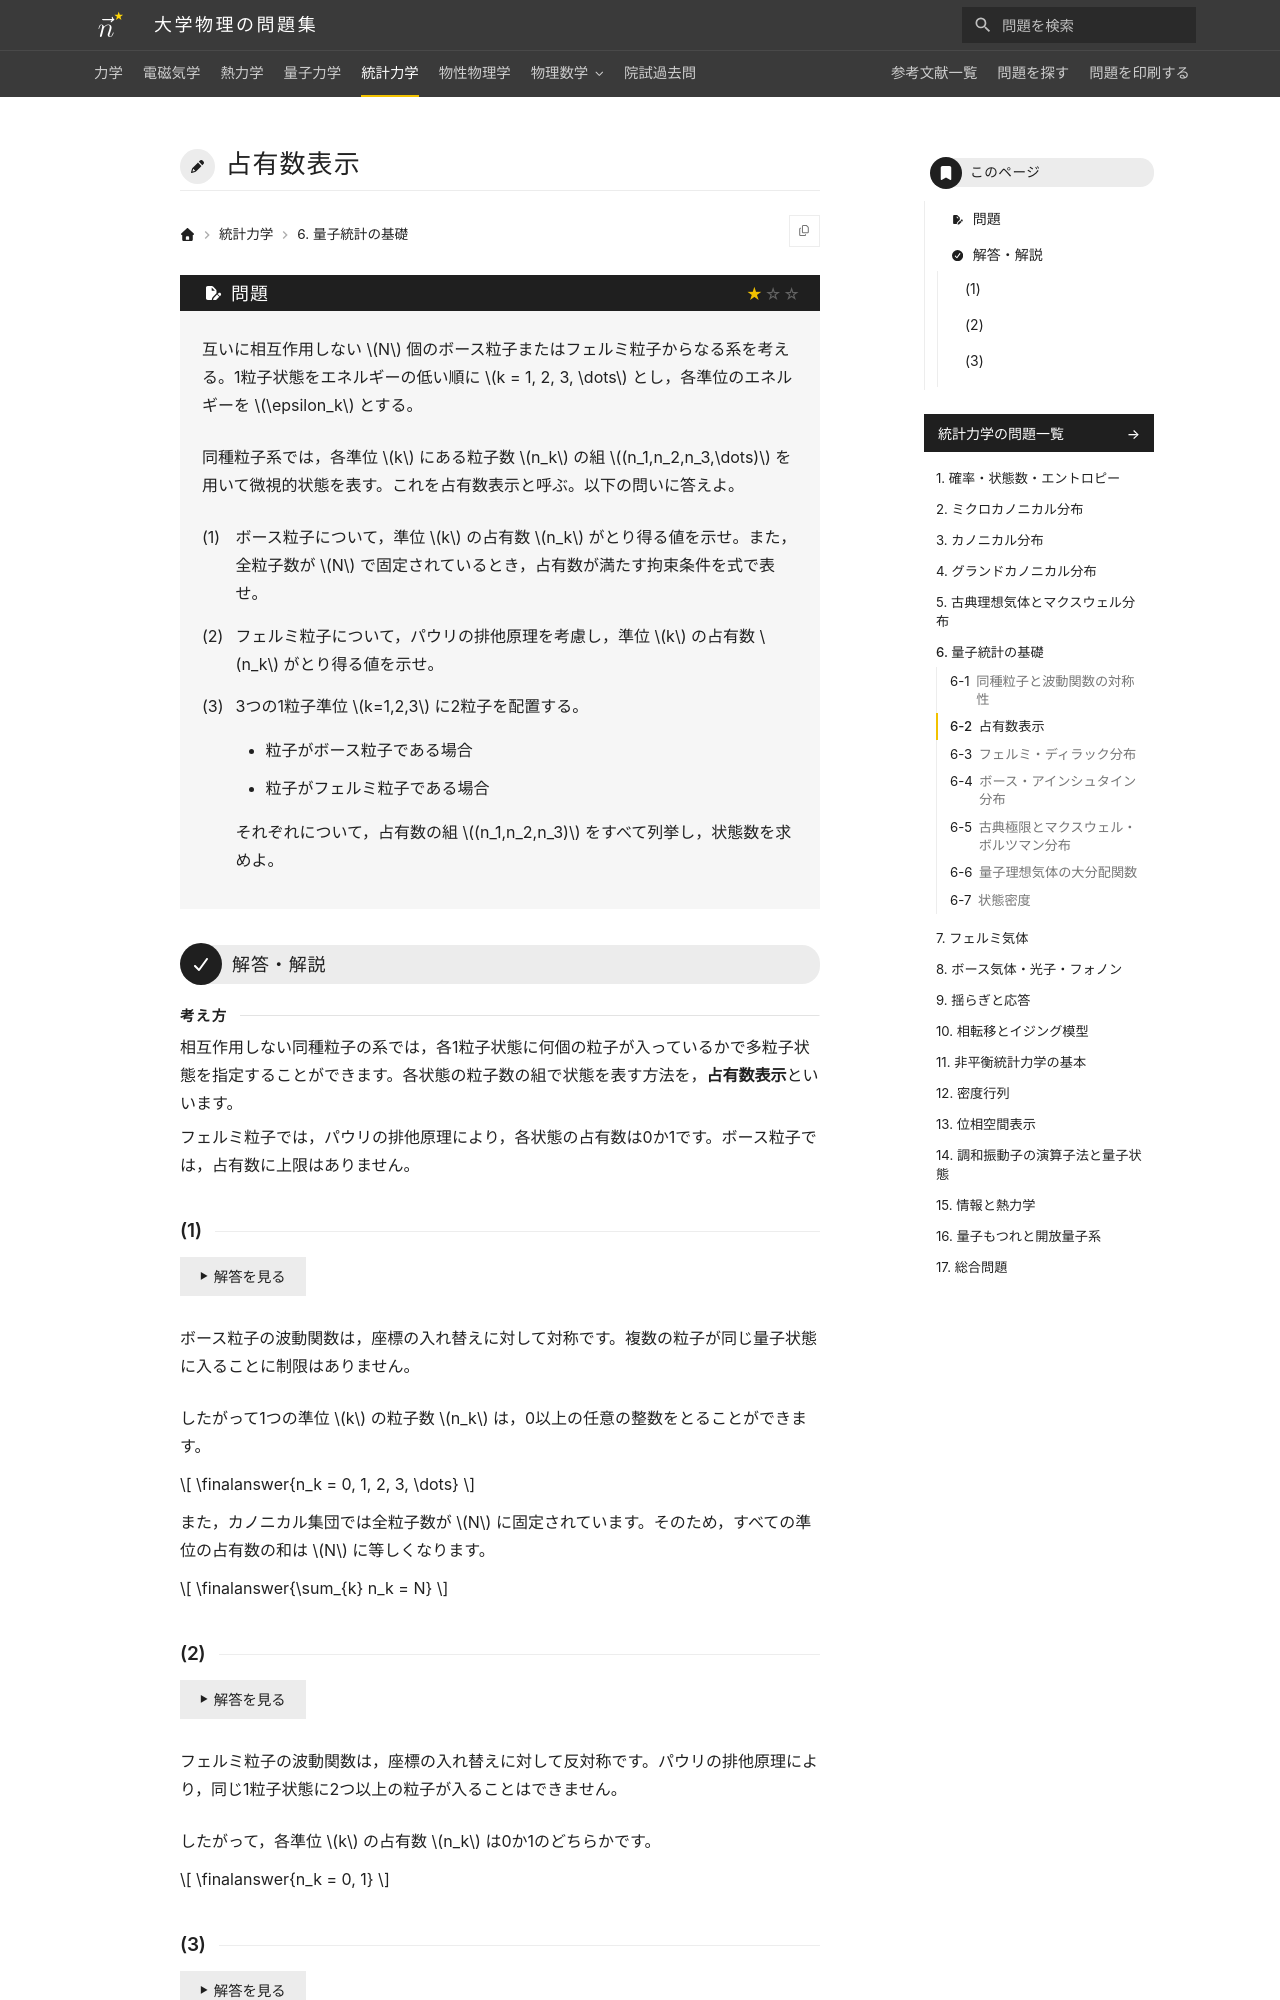

repository: Nanana-2/physics-site · page: 05statistical_mechanics/06/06_020/index.html · generator: mkdocs

---
tags:
  - 基本
---

# 占有数表示

## 問題
互いに相互作用しない $N$ 個のボース粒子またはフェルミ粒子からなる系を考える。1粒子状態をエネルギーの低い順に $k = 1, 2, 3, \dots$ とし，各準位のエネルギーを $\epsilon_k$ とする。

同種粒子系では，各準位 $k$ にある粒子数 $n_k$ の組 $(n_1,n_2,n_3,\dots)$ を用いて微視的状態を表す。これを占有数表示と呼ぶ。以下の問いに答えよ。

(1) ボース粒子について，準位 $k$ の占有数 $n_k$ がとり得る値を示せ。また，全粒子数が $N$ で固定されているとき，占有数が満たす拘束条件を式で表せ。

(2) フェルミ粒子について，パウリの排他原理を考慮し，準位 $k$ の占有数 $n_k$ がとり得る値を示せ。

(3) 3つの1粒子準位 $k=1,2,3$ に2粒子を配置する。

* 粒子がボース粒子である場合
* 粒子がフェルミ粒子である場合

それぞれについて，占有数の組 $(n_1,n_2,n_3)$ をすべて列挙し，状態数を求めよ。

---

## 解答・解説

<div class="approach" markdown>
相互作用しない同種粒子の系では，各1粒子状態に何個の粒子が入っているかで多粒子状態を指定することができます。各状態の粒子数の組で状態を表す方法を，**占有数表示**といいます。

フェルミ粒子では，パウリの排他原理により，各状態の占有数は0か1です。ボース粒子では，占有数に上限はありません。
</div>
